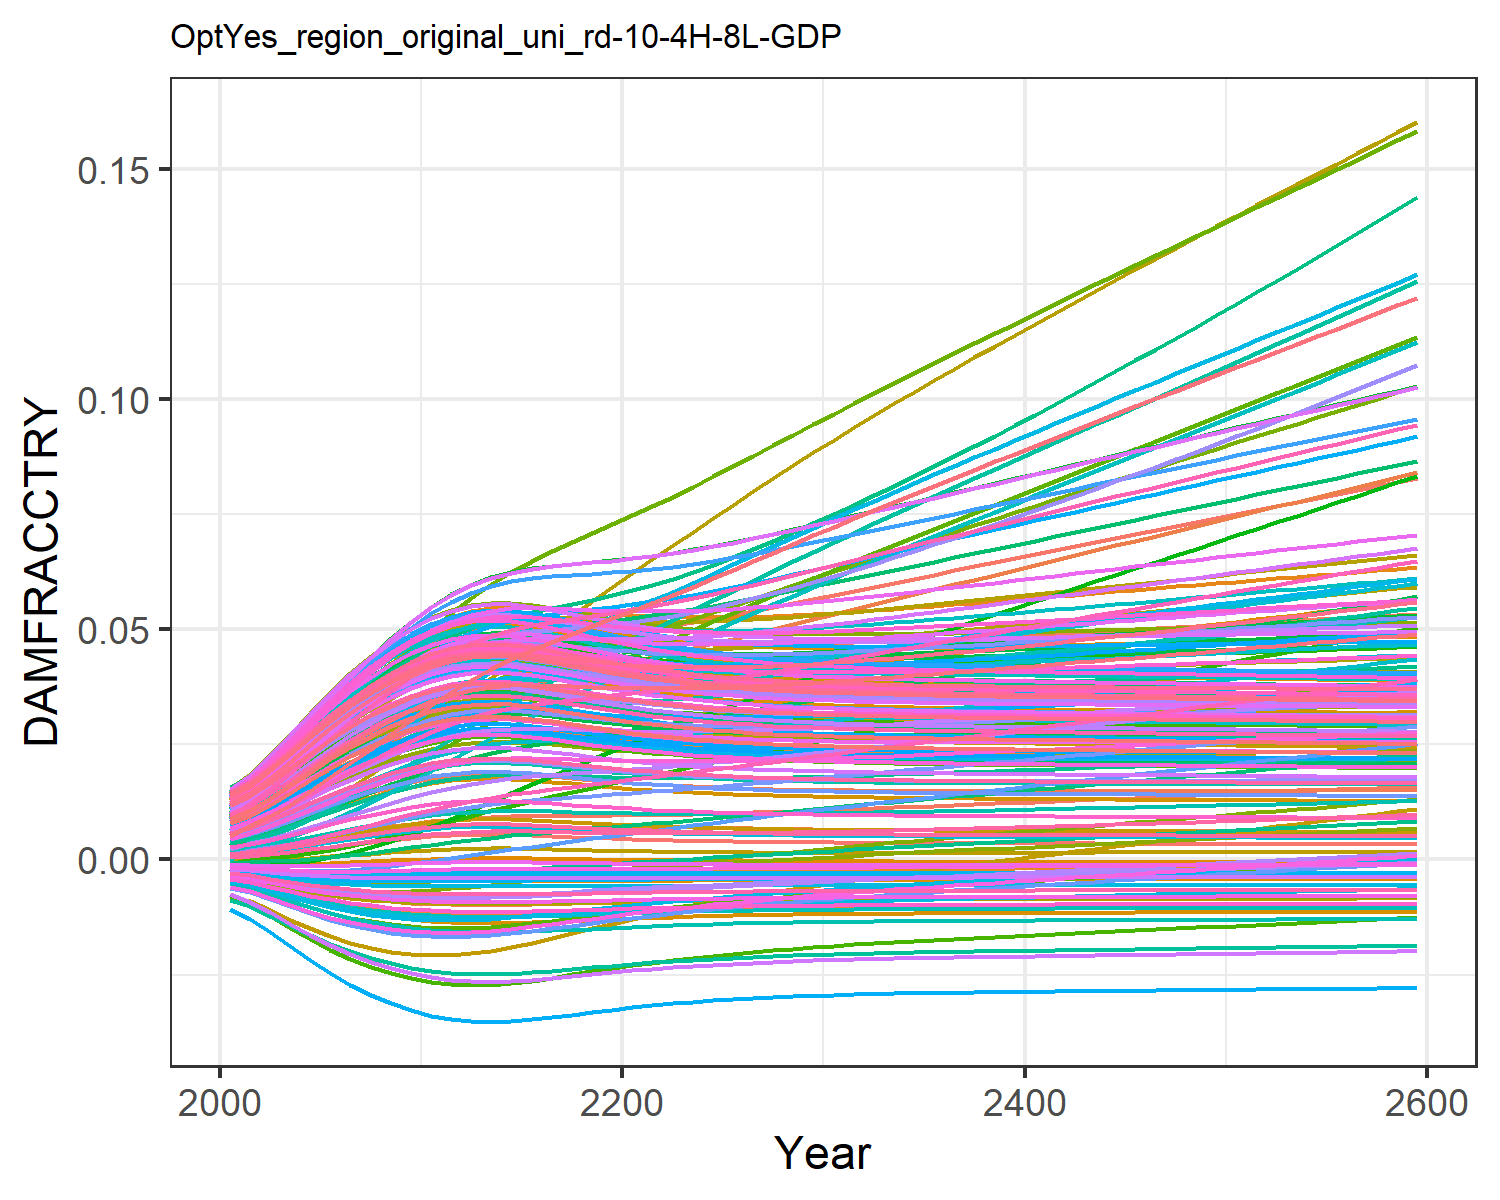

Data behind this chart, as committed beside it:
0.0004944558363300738, 0.009035041868853537, 0.0010779841660710774, 0.0127878253965087, 0.00461966740140384, -0.0036702585896140017, 0.005396870574371772, -0.004468618289771348, 0.0015197870186281555, 0.007712177554695604, -0.002175850673307704, 0.01452616220537947, 0.014177142238750337, 0.011646475765467606, -0.0008179012320524119, 0.01390162019000104, 0.012861461062364172, -0.0023375822918926628, -0.004484082233695831, 0.01275811598117009, 0.004026221859281131, 0.00963568972124365, 0.014346147544533642, 0.01391696621400593
0.0007213, 0.01154, 0.001574, 0.01559, 0.00555, -0.004316, 0.008096, -0.005253, 0.001935, 0.009241, -0.002428, 0.01742, 0.01691, 0.01388, -0.0008842, 0.01675, 0.01499, -0.002692, -0.005372, 0.01512, 0.004919, 0.01156, 0.01675, 0.01646
0.001084, 0.01442, 0.002107, 0.01929, 0.006912, -0.00519, 0.01011, -0.006317, 0.002565, 0.01145, -0.002818, 0.02125, 0.02083, 0.01708, -0.0009378, 0.02066, 0.01802, -0.003157, -0.006589, 0.01849, 0.006228, 0.01431, 0.02017, 0.02009
0.001532, 0.01775, 0.002775, 0.02341, 0.008449, -0.006077, 0.01258, -0.007406, 0.003303, 0.01391, -0.003162, 0.02552, 0.02513, 0.02062, -0.0009399, 0.02497, 0.02133, -0.003598, -0.007851, 0.0222, 0.007706, 0.01735, 0.02391, 0.02408
0.002044, 0.02129, 0.003528, 0.02765, 0.01006, -0.006903, 0.0152, -0.008427, 0.004105, 0.01644, -0.003429, 0.02993, 0.02953, 0.02427, -0.0008804, 0.02939, 0.02469, -0.003973, -0.009055, 0.02596, 0.009256, 0.02046, 0.02768, 0.02812
0.002592, 0.02487, 0.004327, 0.03179, 0.01166, -0.007626, 0.0179, -0.009329, 0.00493, 0.01891, -0.003604, 0.03426, 0.03378, 0.02783, -0.0007632, 0.03369, 0.02791, -0.004263, -0.01014, 0.02959, 0.0108, 0.02347, 0.03129, 0.03202
0.003148, 0.02835, 0.005141, 0.03568, 0.01318, -0.008229, 0.02058, -0.01009, 0.005739, 0.02124, -0.00369, 0.03833, 0.03773, 0.03118, -0.0006014, 0.0377, 0.03088, -0.004467, -0.01107, 0.03295, 0.01226, 0.02628, 0.03462, 0.03563
0.003686, 0.03165, 0.00594, 0.03922, 0.01458, -0.008715, 0.0232, -0.01071, 0.0065, 0.02334, -0.003702, 0.04206, 0.04128, 0.03422, -0.0004125, 0.04133, 0.03353, -0.004597, -0.01186, 0.03597, 0.01361, 0.02882, 0.03759, 0.03886
0.004185, 0.03476, 0.006699, 0.04238, 0.01583, -0.009095, 0.02572, -0.0112, 0.007191, 0.02518, -0.003659, 0.04541, 0.04437, 0.03693, -0.0002142, 0.04453, 0.03583, -0.004669, -0.01249, 0.03858, 0.01481, 0.03104, 0.04015, 0.04167
0.004625, 0.03764, 0.007397, 0.04511, 0.01689, -0.009383, 0.0281, -0.01158, 0.007791, 0.02675, -0.00358, 0.04834, 0.04697, 0.03926, -2.3081575305657596e-5, 0.04727, 0.03775, -0.004698, -0.01299, 0.04078, 0.01583, 0.03291, 0.04229, 0.04402
0.004991, 0.04025, 0.008016, 0.04738, 0.01776, -0.009592, 0.0303, -0.01186, 0.008283, 0.028, -0.003483, 0.05081, 0.04904, 0.04119, 0.0001455, 0.0495, 0.03927, -0.0047, -0.01337, 0.04253, 0.01666, 0.03443, 0.04399, 0.0459
0.005244, 0.04242, 0.008516, 0.04903, 0.01835, -0.009722, 0.03228, -0.01204, 0.008621, 0.02885, -0.003385, 0.05266, 0.05043, 0.04259, 0.0002671, 0.05108, 0.0403, -0.00469, -0.01361, 0.0437, 0.01722, 0.03547, 0.04513, 0.04716
0.005387, 0.04415, 0.008902, 0.05011, 0.01869, -0.009791, 0.03406, -0.01213, 0.00881, 0.02932, -0.003299, 0.05392, 0.05121, 0.0435, 0.0003373, 0.05204, 0.04086, -0.004677, -0.01374, 0.04435, 0.01753, 0.03607, 0.04576, 0.04786
0.005435, 0.04554, 0.009187, 0.05072, 0.01881, -0.009813, 0.03565, -0.01216, 0.008874, 0.02947, -0.003226, 0.0547, 0.05147, 0.044, 0.0003611, 0.05251, 0.04105, -0.004668, -0.01379, 0.04457, 0.01764, 0.03631, 0.04597, 0.0481
0.00539, 0.04658, 0.009366, 0.05086, 0.01873, -0.009792, 0.037, -0.01213, 0.008814, 0.02933, -0.003171, 0.05502, 0.05122, 0.04411, 0.0003387, 0.05249, 0.04088, -0.004663, -0.01375, 0.04437, 0.01754, 0.0362, 0.04577, 0.04789
0.005265, 0.04732, 0.009453, 0.05061, 0.01847, -0.009732, 0.03815, -0.01205, 0.008649, 0.02892, -0.00313, 0.05493, 0.05055, 0.04387, 0.0002773, 0.05205, 0.04038, -0.00466, -0.01363, 0.0438, 0.01727, 0.03579, 0.04522, 0.04729
0.005102, 0.04789, 0.009494, 0.05015, 0.01811, -0.00965, 0.03917, -0.01194, 0.008431, 0.02837, -0.003094, 0.05462, 0.04965, 0.04347, 0.0001982, 0.05138, 0.03973, -0.004657, -0.01348, 0.04304, 0.0169, 0.03522, 0.04449, 0.04649
0.004925, 0.04838, 0.009517, 0.04959, 0.01773, -0.009556, 0.04013, -0.01181, 0.008195, 0.02778, -0.003058, 0.05422, 0.04867, 0.04302, 0.0001145, 0.05063, 0.03901, -0.004651, -0.0133, 0.04222, 0.01651, 0.0346, 0.04369, 0.04561
0.004751, 0.04883, 0.00954, 0.04903, 0.01734, -0.009457, 0.04107, -0.01168, 0.00796, 0.02718, -0.003019, 0.05381, 0.04768, 0.04257, 3.375161213076041e-5, 0.04987, 0.03828, -0.00464, -0.01312, 0.04139, 0.01612, 0.03397, 0.04288, 0.04473
0.004587, 0.04929, 0.009571, 0.04851, 0.01698, -0.009359, 0.042, -0.01155, 0.007739, 0.02661, -0.002975, 0.05342, 0.04674, 0.04217, -4.0262082567844165e-5, 0.04914, 0.03759, -0.004626, -0.01295, 0.04059, 0.01574, 0.03338, 0.04211, 0.04388
0.004438, 0.04977, 0.009616, 0.04804, 0.01665, -0.009266, 0.04294, -0.01143, 0.007537, 0.02609, -0.002929, 0.05309, 0.04588, 0.04185, -0.000106, 0.04849, 0.03695, -0.00461, -0.01279, 0.03986, 0.0154, 0.03284, 0.0414, 0.04311
0.004305, 0.05031, 0.009678, 0.04765, 0.01636, -0.009178, 0.0439, -0.01131, 0.007356, 0.02562, -0.002879, 0.05283, 0.04509, 0.0416, -0.0001632, 0.04792, 0.03637, -0.004592, -0.01263, 0.0392, 0.01509, 0.03237, 0.04075, 0.04241
0.004189, 0.05092, 0.009758, 0.04734, 0.0161, -0.009098, 0.04489, -0.01121, 0.007197, 0.0252, -0.002827, 0.05266, 0.04439, 0.04145, -0.0002124, 0.04743, 0.03586, -0.004573, -0.0125, 0.03861, 0.01482, 0.03196, 0.04018, 0.04178
0.004088, 0.05161, 0.009854, 0.04711, 0.01588, -0.009026, 0.04589, -0.01111, 0.007058, 0.02483, -0.002773, 0.05259, 0.04378, 0.04137, -0.0002543, 0.04702, 0.03541, -0.004555, -0.01237, 0.03809, 0.01458, 0.03161, 0.03967, 0.04123
0.004001, 0.05234, 0.009964, 0.04695, 0.01569, -0.008962, 0.04691, -0.01103, 0.006937, 0.02451, -0.002718, 0.05258, 0.04325, 0.04137, -0.0002899, 0.04669, 0.03501, -0.004536, -0.01227, 0.03764, 0.01437, 0.03132, 0.03923, 0.04076
0.003925, 0.05312, 0.01009, 0.04685, 0.01553, -0.008905, 0.04795, -0.01096, 0.006833, 0.02424, -0.002663, 0.05263, 0.04278, 0.04144, -0.0003199, 0.04643, 0.03467, -0.004518, -0.01217, 0.03725, 0.01419, 0.03108, 0.03885, 0.04035
0.003861, 0.05394, 0.01022, 0.0468, 0.01539, -0.008856, 0.049, -0.01089, 0.006744, 0.024, -0.002607, 0.05275, 0.04238, 0.04157, -0.0003453, 0.04623, 0.03437, -0.004501, -0.01209, 0.03691, 0.01404, 0.03089, 0.03852, 0.03999
0.003806, 0.05478, 0.01036, 0.04681, 0.01528, -0.008812, 0.05007, -0.01084, 0.006667, 0.02379, -0.002552, 0.0529, 0.04204, 0.04175, -0.0003668, 0.04608, 0.03412, -0.004486, -0.01202, 0.03662, 0.0139, 0.03074, 0.03823, 0.03969
0.003759, 0.05565, 0.01051, 0.04686, 0.01519, -0.008774, 0.05115, -0.01079, 0.006602, 0.02361, -0.002496, 0.0531, 0.04174, 0.04198, -0.0003849, 0.04598, 0.0339, -0.004471, -0.01195, 0.03637, 0.01379, 0.03062, 0.03799, 0.03943
0.003719, 0.05653, 0.01067, 0.04694, 0.01512, -0.008742, 0.05224, -0.01075, 0.006545, 0.02346, -0.002441, 0.05334, 0.04148, 0.04225, -0.0004004, 0.04591, 0.03371, -0.004457, -0.0119, 0.03615, 0.01369, 0.03054, 0.03777, 0.0392
0.003684, 0.05743, 0.01083, 0.04705, 0.01506, -0.008713, 0.05334, -0.01071, 0.006497, 0.02333, -0.002387, 0.0536, 0.04126, 0.04255, -0.0004135, 0.04588, 0.03354, -0.004443, -0.01185, 0.03596, 0.0136, 0.03048, 0.03759, 0.03901
0.003654, 0.05832, 0.011, 0.04719, 0.01501, -0.008688, 0.05443, -0.01068, 0.006455, 0.02321, -0.002333, 0.05388, 0.04107, 0.04288, -0.0004248, 0.04587, 0.0334, -0.004431, -0.01181, 0.0358, 0.01353, 0.03044, 0.03743, 0.03885
0.003628, 0.05921, 0.01116, 0.04734, 0.01497, -0.008666, 0.0555, -0.01065, 0.006418, 0.02311, -0.002281, 0.05417, 0.0409, 0.04324, -0.0004345, 0.04589, 0.03328, -0.004419, -0.01178, 0.03566, 0.01347, 0.03042, 0.03729, 0.0387
0.003605, 0.0601, 0.01133, 0.04751, 0.01494, -0.008647, 0.05656, -0.01062, 0.006386, 0.02303, -0.00223, 0.05447, 0.04076, 0.04361, -0.000443, 0.04592, 0.03317, -0.004409, -0.01174, 0.03553, 0.01341, 0.03042, 0.03717, 0.03858
0.003585, 0.06099, 0.0115, 0.04769, 0.01492, -0.00863, 0.05762, -0.0106, 0.006358, 0.02295, -0.002179, 0.05479, 0.04063, 0.044, -0.0004504, 0.04597, 0.03307, -0.004398, -0.01172, 0.03542, 0.01336, 0.03043, 0.03706, 0.03847
0.003567, 0.06188, 0.01167, 0.04788, 0.0149, -0.008614, 0.05868, -0.01058, 0.006332, 0.02288, -0.002129, 0.05512, 0.04051, 0.04441, -0.000457, 0.04603, 0.03299, -0.004388, -0.01169, 0.03533, 0.01332, 0.03045, 0.03697, 0.03838
0.003551, 0.06277, 0.01184, 0.04808, 0.01489, -0.008601, 0.05974, -0.01056, 0.00631, 0.02282, -0.002078, 0.05545, 0.04041, 0.04483, -0.0004629, 0.0461, 0.03291, -0.004379, -0.01167, 0.03524, 0.01328, 0.03048, 0.03688, 0.03829
0.003536, 0.06366, 0.01201, 0.04829, 0.01489, -0.008588, 0.06081, -0.01055, 0.006289, 0.02276, -0.002029, 0.05579, 0.04031, 0.04527, -0.0004682, 0.04618, 0.03284, -0.004369, -0.01165, 0.03516, 0.01324, 0.03051, 0.03681, 0.03822
0.003522, 0.06455, 0.01219, 0.04851, 0.01488, -0.008576, 0.06187, -0.01053, 0.00627, 0.02271, -0.001979, 0.05613, 0.04022, 0.04571, -0.0004731, 0.04626, 0.03278, -0.00436, -0.01163, 0.03508, 0.01321, 0.03056, 0.03673, 0.03815
0.00351, 0.06544, 0.01236, 0.04873, 0.01488, -0.008565, 0.06292, -0.01052, 0.006253, 0.02266, -0.001929, 0.05648, 0.04014, 0.04617, -0.0004776, 0.04636, 0.03272, -0.004352, -0.01161, 0.03502, 0.01318, 0.03061, 0.03667, 0.03808
0.003498, 0.06633, 0.01254, 0.04895, 0.01488, -0.008555, 0.06398, -0.01051, 0.006236, 0.02262, -0.00188, 0.05683, 0.04006, 0.04663, -0.0004818, 0.04645, 0.03266, -0.004343, -0.0116, 0.03495, 0.01315, 0.03066, 0.0366, 0.03802
0.003487, 0.06722, 0.01271, 0.04918, 0.01488, -0.008545, 0.06504, -0.01049, 0.00622, 0.02257, -0.001831, 0.05718, 0.03999, 0.0471, -0.0004858, 0.04655, 0.03261, -0.004334, -0.01158, 0.03489, 0.01312, 0.03072, 0.03654, 0.03797
0.003476, 0.0681, 0.01289, 0.04941, 0.01489, -0.008536, 0.0661, -0.01048, 0.006205, 0.02253, -0.001781, 0.05753, 0.03992, 0.04758, -0.0004897, 0.04665, 0.03256, -0.004326, -0.01156, 0.03483, 0.01309, 0.03078, 0.03649, 0.03791
0.003466, 0.06899, 0.01306, 0.04964, 0.01489, -0.008526, 0.06716, -0.01047, 0.00619, 0.02249, -0.001732, 0.05788, 0.03985, 0.04807, -0.0004934, 0.04676, 0.03251, -0.004318, -0.01155, 0.03477, 0.01307, 0.03085, 0.03643, 0.03786
0.003456, 0.06987, 0.01324, 0.04987, 0.0149, -0.008517, 0.06822, -0.01046, 0.006176, 0.02245, -0.001683, 0.05824, 0.03979, 0.04856, -0.000497, 0.04686, 0.03246, -0.004309, -0.01153, 0.03472, 0.01304, 0.03091, 0.03638, 0.03781
0.003446, 0.07075, 0.01342, 0.05011, 0.01491, -0.008508, 0.06927, -0.01045, 0.006162, 0.02241, -0.001634, 0.05859, 0.03972, 0.04905, -0.0005006, 0.04697, 0.03242, -0.004301, -0.01152, 0.03466, 0.01302, 0.03098, 0.03632, 0.03776
0.003436, 0.07163, 0.01359, 0.05034, 0.01492, -0.008499, 0.07033, -0.01043, 0.006148, 0.02237, -0.001585, 0.05894, 0.03965, 0.04955, -0.0005041, 0.04708, 0.03237, -0.004293, -0.01151, 0.03461, 0.01299, 0.03105, 0.03627, 0.03771
0.003426, 0.0725, 0.01377, 0.05058, 0.01492, -0.008491, 0.07139, -0.01042, 0.006134, 0.02233, -0.001535, 0.05929, 0.03959, 0.05006, -0.0005076, 0.04719, 0.03232, -0.004284, -0.01149, 0.03455, 0.01297, 0.03112, 0.03622, 0.03766
0.003416, 0.07338, 0.01395, 0.05081, 0.01493, -0.008482, 0.07245, -0.01041, 0.00612, 0.0223, -0.001486, 0.05964, 0.03952, 0.05057, -0.0005111, 0.04729, 0.03227, -0.004276, -0.01148, 0.0345, 0.01294, 0.03119, 0.03616, 0.03762
0.003406, 0.07425, 0.01412, 0.05105, 0.01494, -0.008473, 0.0735, -0.0104, 0.006106, 0.02226, -0.001437, 0.05999, 0.03946, 0.05108, -0.0005145, 0.0474, 0.03223, -0.004267, -0.01146, 0.03444, 0.01292, 0.03127, 0.03611, 0.03757
0.003396, 0.07512, 0.0143, 0.05129, 0.01495, -0.008464, 0.07456, -0.01039, 0.006092, 0.02222, -0.001387, 0.06034, 0.03939, 0.0516, -0.000518, 0.04751, 0.03218, -0.004259, -0.01145, 0.03439, 0.01289, 0.03134, 0.03606, 0.03752
0.003386, 0.07599, 0.01448, 0.05152, 0.01496, -0.008455, 0.07562, -0.01038, 0.006077, 0.02218, -0.001338, 0.06069, 0.03933, 0.05212, -0.0005215, 0.04762, 0.03213, -0.00425, -0.01143, 0.03433, 0.01287, 0.03142, 0.036, 0.03747
0.003376, 0.07687, 0.01466, 0.05176, 0.01497, -0.008446, 0.07668, -0.01037, 0.006063, 0.02214, -0.001288, 0.06104, 0.03926, 0.05264, -0.000525, 0.04773, 0.03209, -0.004242, -0.01142, 0.03428, 0.01284, 0.03149, 0.03595, 0.03742
0.003366, 0.07774, 0.01484, 0.05199, 0.01498, -0.008436, 0.07774, -0.01035, 0.006049, 0.0221, -0.001239, 0.06138, 0.03919, 0.05317, -0.0005285, 0.04784, 0.03204, -0.004233, -0.0114, 0.03422, 0.01282, 0.03157, 0.03589, 0.03737
0.003356, 0.07861, 0.01502, 0.05223, 0.01499, -0.008427, 0.07881, -0.01034, 0.006034, 0.02206, -0.001189, 0.06173, 0.03913, 0.0537, -0.000532, 0.04794, 0.03199, -0.004224, -0.01139, 0.03416, 0.01279, 0.03165, 0.03584, 0.03732
0.003345, 0.07947, 0.0152, 0.05247, 0.015, -0.008417, 0.07987, -0.01033, 0.00602, 0.02202, -0.001139, 0.06208, 0.03906, 0.05424, -0.0005356, 0.04805, 0.03194, -0.004216, -0.01137, 0.03411, 0.01276, 0.03173, 0.03578, 0.03727
0.003335, 0.08034, 0.01538, 0.0527, 0.01501, -0.008408, 0.08093, -0.01032, 0.006005, 0.02198, -0.001089, 0.06242, 0.03899, 0.05478, -0.0005392, 0.04816, 0.03189, -0.004207, -0.01136, 0.03405, 0.01274, 0.03181, 0.03573, 0.03722
0.003324, 0.08121, 0.01556, 0.05294, 0.01502, -0.008398, 0.082, -0.0103, 0.00599, 0.02194, -0.001038, 0.06277, 0.03892, 0.05532, -0.0005428, 0.04826, 0.03184, -0.004198, -0.01134, 0.03399, 0.01271, 0.03189, 0.03567, 0.03717
0.003314, 0.08208, 0.01574, 0.05318, 0.01503, -0.008388, 0.08307, -0.01029, 0.005975, 0.0219, -0.0009881, 0.06311, 0.03885, 0.05587, -0.0005464, 0.04837, 0.03179, -0.004189, -0.01133, 0.03393, 0.01268, 0.03197, 0.03561, 0.03711
0.003303, 0.08295, 0.01593, 0.05342, 0.01504, -0.008378, 0.08414, -0.01028, 0.00596, 0.02185, -0.0009376, 0.06346, 0.03878, 0.05642, -0.0005501, 0.04848, 0.03173, -0.00418, -0.01131, 0.03387, 0.01266, 0.03205, 0.03555, 0.03706
